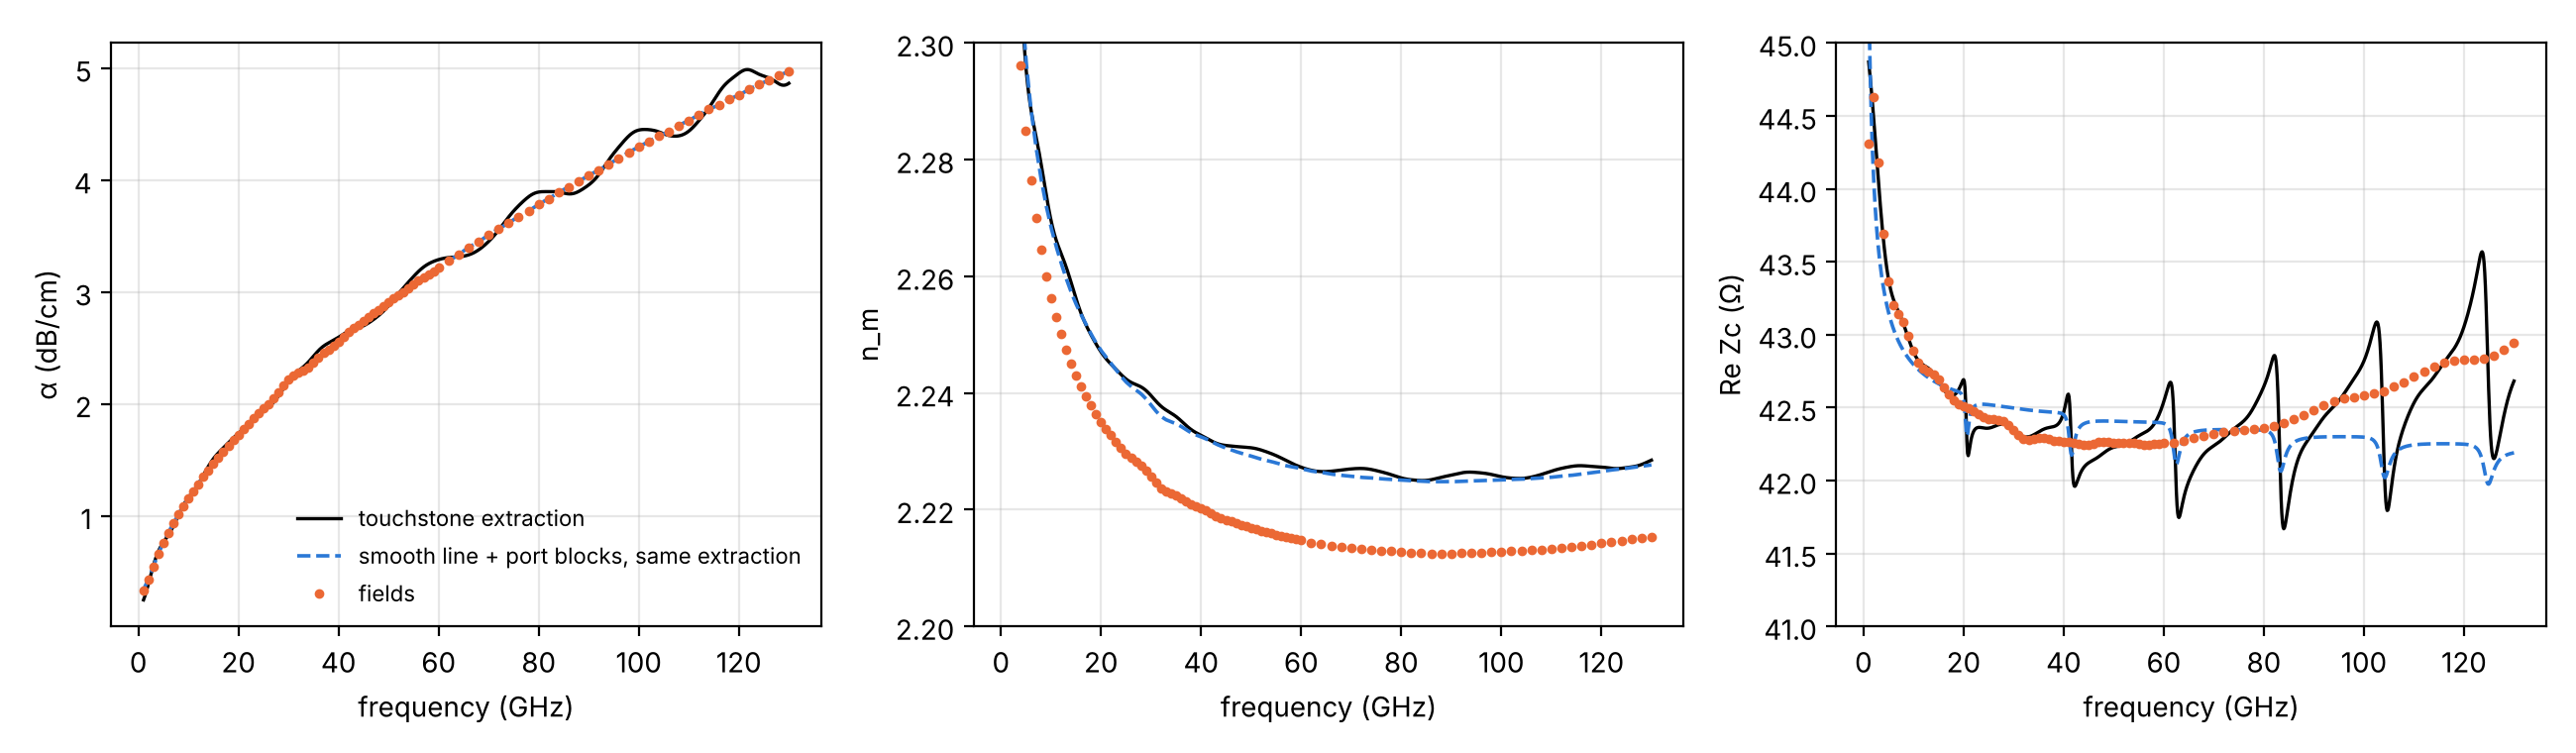

Write Python code to recreate this figure.
"""Are the touchstone ripples in alpha / Zc a line property or a port effect?
Test: line = uniform section with gamma from the FIELD route (smooth) and Zc = smooth physical fit of the touchstone Zc.
Port = lumped block at each end: series inductance Ls then shunt capacitance Cp (mirrored at port 2), 2 real
parameters fitted to the measured L+S touchstone (complex S11, S21, 1-130 GHz). The model S-matrix is then put through
the SAME ABCD extraction as the touchstone (uniform-line assumption). If the ripples and the n_m offset reappear, they
come from the ports, not from the line.  Outputs: port_block_test.png, printed numbers."""
import os, sys
HERE = os.path.dirname(os.path.abspath(__file__)); sys.path.insert(0, os.path.abspath(os.path.join(HERE, "../../../..")))
import numpy as np, skrf as rf, matplotlib
matplotlib.use("Agg"); import matplotlib.pyplot as plt
from scipy.optimize import least_squares
from mzm_interconnect.physics import C0, fit_impedance_physical, fit_impedance_imag
from mzm_interconnect.extractor import extract_line_fit
d = np.load(os.path.join(HERE, "ls_extraction_130.npz")); L = 3.24e-3
net = rf.Network(os.path.join(HERE, "..", "L+S", "130 GHz", "BASELINE - L+S - 130 GHz.s2p"))
ts = extract_line_fit(os.path.join(HERE, "..", "L+S", "130 GHz", "BASELINE - L+S - 130 GHz.s2p"), 3.24)
f = net.f / 1e9; k = (f >= 1); f = f[k]; Sm = net.s[k]; w = 2 * np.pi * f * 1e9
g = np.interp(f, d["F"], d["aF"]) * 100 / 8.686 + 1j * np.interp(f, d["F"], d["nF"]) * w / C0
Z = fit_impedance_physical(f, *ts.popt_zre) + 1j * fit_impedance_imag(f, *ts.popt_zim)
def abcd(Ls, Cp, gg=g):
    one, zero = np.ones_like(f), np.zeros_like(f)
    Pser = np.array([[one, 1j * w * Ls], [zero, one]]).transpose(2, 0, 1)
    Psh = np.array([[one, zero], [1j * w * Cp, one]]).transpose(2, 0, 1)
    T = np.array([[np.cosh(gg * L), Z * np.sinh(gg * L)], [np.sinh(gg * L) / Z, np.cosh(gg * L)]]).transpose(2, 0, 1)
    return Pser @ Psh @ T @ Psh @ Pser
def resid(p):
    S = rf.network.a2s(abcd(p[0] * 1e-12, p[1] * 1e-15), 50.0)
    e = np.concatenate([(S[:, 0, 0] - Sm[:, 0, 0]), (S[:, 1, 0] - Sm[:, 1, 0])]); return np.r_[e.real, e.imag]
p = least_squares(resid, [5, 5]).x
print(f"fitted port block: Ls = {p[0]:.2f} pH, Cp = {p[1]:.2f} fF;  rms |S error| {np.sqrt(np.mean(resid(p)**2)):.4f}"
      f"  (line alone: {np.sqrt(np.mean(resid([0,0])**2)):.4f})")
def extract(T):
    A, B, C = T[:, 0, 0], T[:, 0, 1], T[:, 1, 0]; Zc = np.sqrt(B / C); Zc = np.where(Zc.real < 0, -Zc, Zc); e = A + B / Zc
    return np.log(abs(e)) / L * 8.686 / 100, np.unwrap(np.angle(e)) / L * C0 / w, Zc
aM, nM, ZM = extract(abcd(p[0] * 1e-12, p[1] * 1e-15))
aT, nT, ZT = np.interp(f, d["fT"], d["aT"]), np.interp(f, d["fT"], d["nT"]), np.interp(f, d["fT"], d["ZT"].real)
print(f"n_m offset of the model extraction vs line n_m: {np.mean(nM - np.interp(f, d['F'], d['nF'])):+.4f} (touchstone: {np.mean(nT - np.interp(f, d['F'], d['nF'])):+.4f})")
print(f"alpha: rms (model extraction - touchstone extraction) {np.sqrt(np.mean((aM-aT)**2)):.3f} dB/cm; rms (fields - touchstone) {np.sqrt(np.mean((np.interp(f,d['F'],d['aF'])-aT)**2)):.3f}")
print(f"Re Zc: rms (model extraction - touchstone extraction) {np.sqrt(np.mean((ZM.real-ZT)**2)):.3f} ohm")
np.savez(os.path.join(HERE, "port_block_test.npz"), f=f, aM=aM, nM=nM, ZM=ZM, p=p)
fig, ax = plt.subplots(1, 3, figsize=(13, 3.8))
for a, (ym, yt, yf, lab) in zip(ax, ((aM, aT, d["aF"], "α (dB/cm)"), (nM, nT, d["nF"], "n_m"), (ZM.real, ZT, d["ZF"].real, "Re Zc (Ω)"))):
    a.plot(f, yt, "k-", lw=1.2, label="touchstone extraction"); a.plot(f, ym, "--", color="#2a78d6", lw=1.3, label="smooth line + port blocks, same extraction")
    a.plot(d["F"], yf, "o", ms=2.5, color="#eb6834", label="fields"); a.set_ylabel(lab); a.set_xlabel("frequency (GHz)"); a.grid(alpha=0.3)
ax[1].set_ylim(2.2, 2.3); ax[2].set_ylim(41, 45); ax[0].legend(frameon=False, fontsize=8)
fig.tight_layout(); fig.savefig(os.path.join(HERE, "port_block_test.png"), dpi=200)
